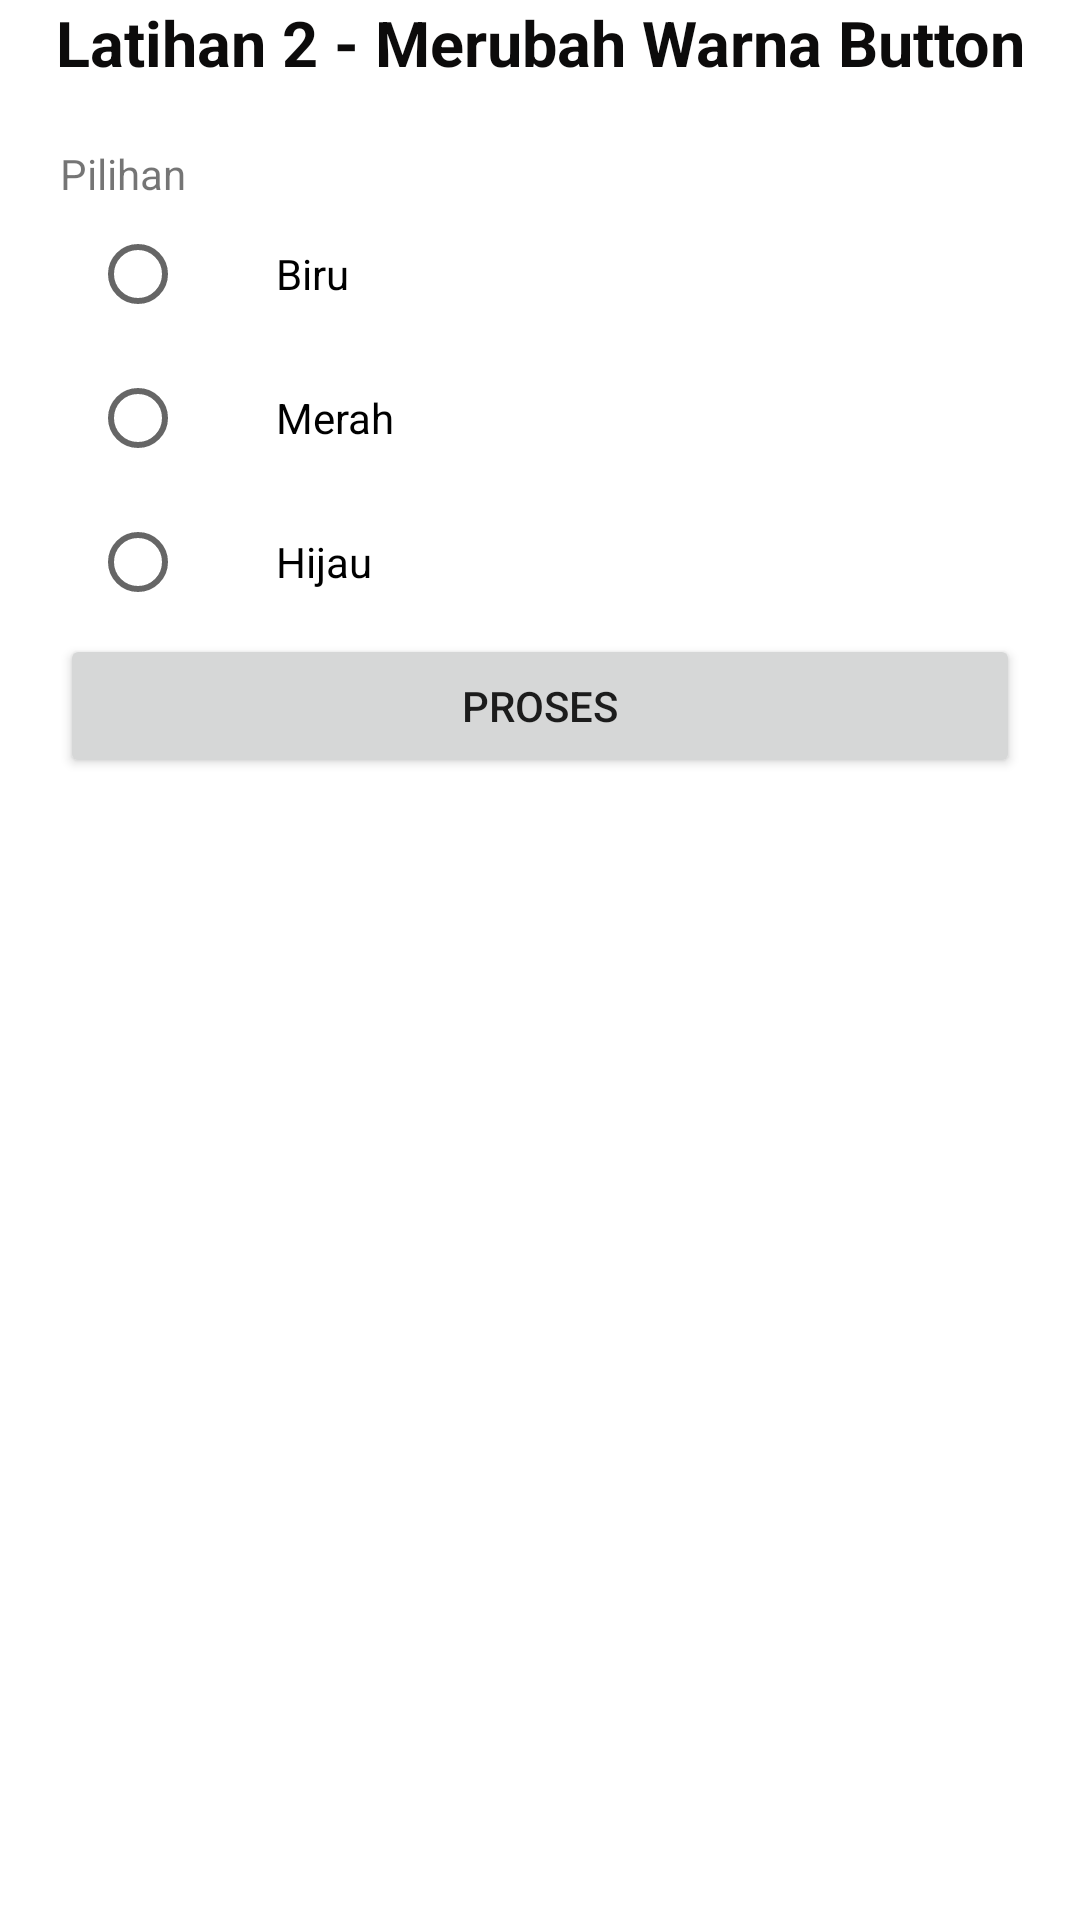

Here is an Android app screen rendered from its layout file. Give the layout XML and the strings, colors and styles it references.
<!-- AndroidManifest.xml: application theme Theme._4CPraktikum1 -->
<!-- res/layout/activity_main3.xml -->
<?xml version="1.0" encoding="utf-8"?>
<LinearLayout xmlns:android="http://schemas.android.com/apk/res/android"
    xmlns:app="http://schemas.android.com/apk/res-auto"
    xmlns:tools="http://schemas.android.com/tools"
    android:layout_width="match_parent"
    android:layout_height="match_parent"
    android:orientation="vertical"
    tools:context=".MainActivity3">

    <TextView
        android:id="@+id/textView10"
        android:layout_width="match_parent"
        android:layout_height="wrap_content"
        android:layout_marginBottom="20dp"
        android:gravity="center"
        android:text="Latihan 2 - Merubah Warna Button"
        android:textColor="#0C0B0B"
        android:textSize="21sp"
        android:textStyle="bold" />

    <TextView
        android:id="@+id/textView11"
        android:layout_width="match_parent"
        android:layout_height="wrap_content"
        android:paddingStart="20dp"
        android:text="Pilihan" />

    <RadioGroup
        android:id="@+id/radioGroup1"
        android:layout_width="match_parent"
        android:layout_height="wrap_content"
        android:paddingStart="30dp"
        android:paddingEnd="30dp">

        <RadioButton
            android:id="@+id/rbBiru"
            android:layout_width="wrap_content"
            android:layout_height="wrap_content"
            android:paddingStart="30dp"
            android:paddingEnd="30dp"
            android:text="Biru" />

        <RadioButton
            android:id="@+id/rbMerah"
            android:layout_width="wrap_content"
            android:layout_height="wrap_content"
            android:paddingStart="30dp"
            android:paddingEnd="30dp"
            android:text="Merah" />

        <RadioButton
            android:id="@+id/rbHijau"
            android:layout_width="wrap_content"
            android:layout_height="wrap_content"
            android:paddingStart="30dp"
            android:paddingEnd="30dp"
            android:text="Hijau" />

    </RadioGroup>

    <Button
        android:id="@+id/btProsesLatihanWarna"
        android:layout_width="match_parent"
        android:layout_height="wrap_content"
        android:layout_marginStart="20dp"
        android:layout_marginEnd="20dp"
        android:text="Proses" />

</LinearLayout>
<!-- resources referenced by this layout -->
<resources>
  <style name="Theme._4CPraktikum1" parent="Theme.MaterialComponents.DayNight.DarkActionBar">
          
          <item name="colorPrimary">@color/purple_500</item>
          <item name="colorPrimaryVariant">@color/purple_700</item>
          <item name="colorOnPrimary">@color/white</item>
          
          <item name="colorSecondary">@color/teal_200</item>
          <item name="colorSecondaryVariant">@color/teal_700</item>
          <item name="colorOnSecondary">@color/black</item>
          
          <item name="android:statusBarColor">?attr/colorPrimaryVariant</item>
          
      </style>
  <!-- not gathered from this repository: default colours our renderer supplied (Android Studio template values) -->
  <color name="purple_500">#FF6200EE</color>
  <color name="purple_700">#FF3700B3</color>
  <color name="teal_200">#FF03DAC5</color>
  <color name="teal_700">#FF018786</color>
  <color name="black">#FF000000</color>
  <color name="white">#FFFFFFFF</color>
</resources>
